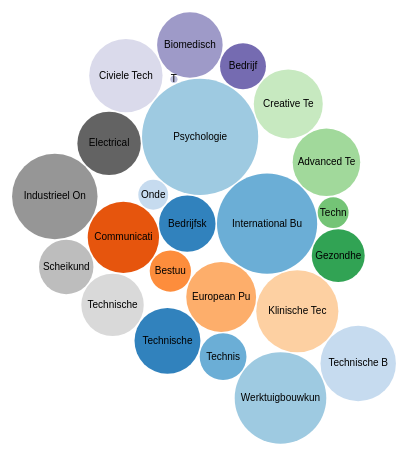
D3 v3 page, settled after 360 driven frames (6 s of simulated time); the page loaded 1 data file(s).



var diameter = 486,
    format = d3.format(",d"),
    color = d3.scale.category20c();

var bubble = d3.layout.pack()
    .sort(null)
    .size([diameter, diameter])
    .padding(1.5);

var svg = d3.select("body").append("svg")
    .attr("width", diameter)
    .attr("height", diameter)
    .attr("class", "bubble");

var tooltip = d3.select("body")
    .append("div")
    .style("position", "absolute")
    .style("z-index", "10")
    .style("visibility", "hidden")
    .style("color", "white")
    .style("padding", "8px")
    .style("background-color", "rgba(0, 0, 0, 0.75)")
    .style("border-radius", "6px")
    .style("font", "12px sans-serif")
    .text("tooltip");

d3.json("Enschede.json", function(error, root) {
  var node = svg.selectAll(".node")
      .data(bubble.nodes(classes(root))
      .filter(function(d) { return !d.children; }))
    .enter().append("g")
      .attr("class", "node")
      .attr("transform", function(d) { return "translate(" + d.x + "," + d.y + ")"; });

  node.append("circle")
      .attr("r", function(d) { return d.r; })
      .style("fill", function(d) { return color(d.className); })
      .on("mouseover", function(d) {
              tooltip.text(d.className + ": " + format(d.value));
              tooltip.style("visibility", "visible");
      })
      .on("mousemove", function() {
          return tooltip.style("top", (d3.event.pageY-10)+"px").style("left",(d3.event.pageX+10)+"px");
      })
      .on("mouseout", function(){return tooltip.style("visibility", "hidden");});

  node.append("text")
      .attr("dy", ".3em")
      .style("text-anchor", "middle")
      .style("pointer-events", "none")
      .text(function(d) { return d.className.substring(0, d.r / 3); });
});

// Returns a flattened hierarchy containing all leaf nodes under the root.
function classes(root) {
  var classes = [];

  function recurse(name, node) {
    if (node.children) node.children.forEach(function(child) { recurse(node.name, child); });
    else classes.push({packageName: name, className: node.name, value: node.size});
  }

  recurse(null, root);
  return {children: classes};
}

d3.select(self.frameElement).style("height", diameter + "px");



### data: Enschede.json
{
 "name": "root",
 "children": [
  {
   "name": "Bedrijfskunde",
   "size": 866.0
  },
  {
   "name": "International Business Administration",
   "size": 2728.0
  },
  {
   "name": "Psychologie",
   "size": 3668.0
  },
  {
   "name": "Onderwijskunde",
   "size": 243.0
  },
  {
   "name": "Communicatiewetenschap",
   "size": 1383.0
  },
  {
   "name": "Bestuurskunde",
   "size": 463.0
  },
  {
   "name": "European Public Administration",
   "size": 1326.0
  },
  {
   "name": "Klinische Technologie",
   "size": 1833.0
  },
  "... 16 more items"
 ]
}